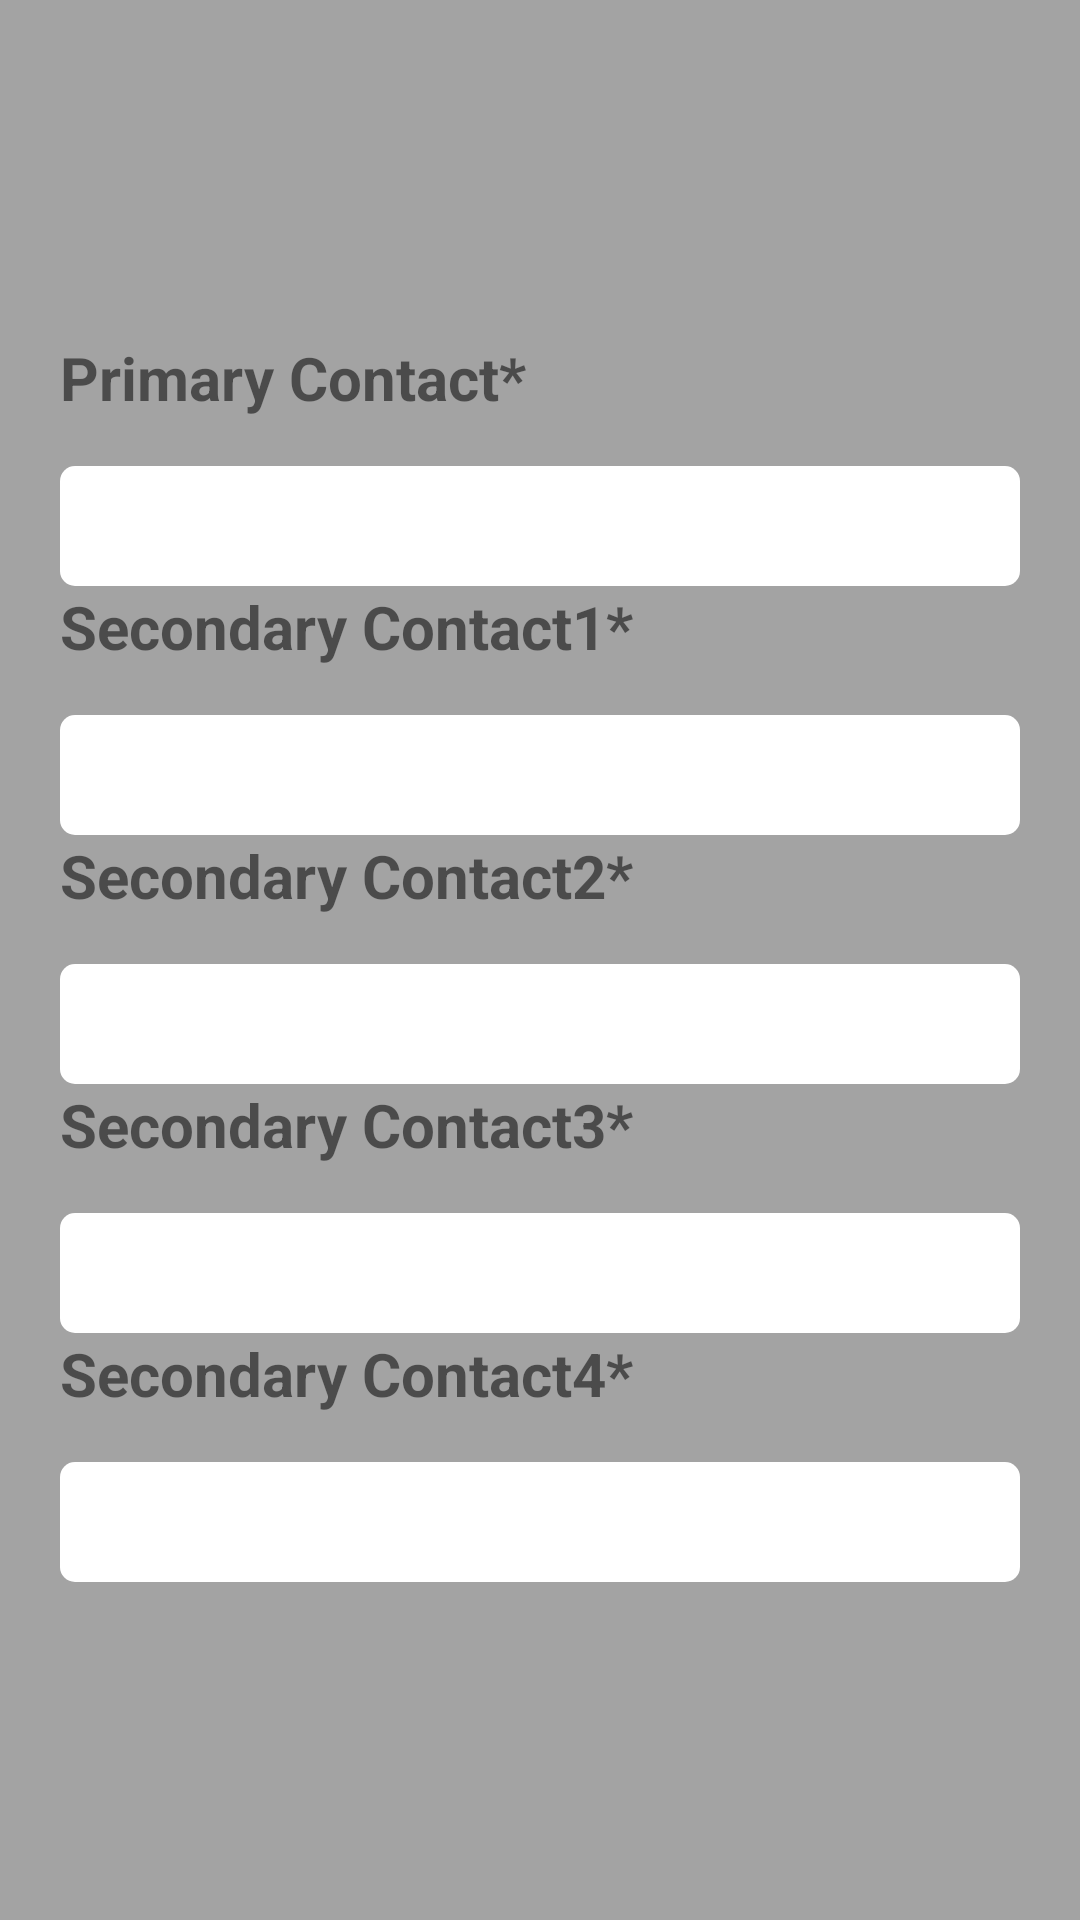

This screen was rendered from an Android layout file. Write that file and the resources it references.
<!-- AndroidManifest.xml: application theme Theme.Guardianess -->
<!-- res/layout/activity_show_contact.xml -->
<?xml version="1.0" encoding="utf-8"?>
<LinearLayout
    xmlns:android="http://schemas.android.com/apk/res/android"
    xmlns:app="http://schemas.android.com/apk/res-auto"
    xmlns:tools="http://schemas.android.com/tools"
    android:layout_width="match_parent"
    android:layout_height="match_parent"
    android:orientation="vertical"
    android:gravity="center"
    tools:context=".ShowContact"
    android:background="#A3A3A3">

    <LinearLayout
        android:layout_width="match_parent"
        android:layout_height="wrap_content"
        android:orientation="vertical"
        android:layout_marginHorizontal="20dp">

        <LinearLayout
            android:layout_width="match_parent"
            android:layout_height="wrap_content"
            android:gravity=""
            android:orientation="vertical">
            <TextView
                android:layout_width="wrap_content"
                android:layout_height="wrap_content"
                android:text="Primary Contact*"
                android:textStyle="bold"
                android:textSize="20sp"/>
            <TextView
                android:id="@+id/primaryContactTextView"
                android:layout_width="match_parent"
                android:layout_height="40dp"
                android:gravity="center_vertical"
                android:paddingHorizontal="15dp"
                android:background="@drawable/edittextbg"
                android:textSize="18sp"
                android:layout_marginTop="16dp"/>
        </LinearLayout>

        <LinearLayout
            android:layout_width="match_parent"
            android:layout_height="wrap_content"
            android:orientation="vertical">
            <TextView
                android:layout_width="wrap_content"
                android:layout_height="wrap_content"
                android:text="Secondary Contact1*"
                android:textStyle="bold"
                android:textSize="20sp"/>
            <TextView
                android:id="@+id/secondaryContact1TextView"
                android:layout_width="match_parent"
                android:layout_height="40dp"
                android:gravity="center_vertical"
                android:paddingHorizontal="15dp"
                android:background="@drawable/edittextbg"
                android:textSize="18sp"
                android:layout_marginTop="16dp"/>
        </LinearLayout>
        <LinearLayout
            android:layout_width="match_parent"
            android:layout_height="wrap_content"
            android:orientation="vertical">
            <TextView
                android:layout_width="wrap_content"
                android:layout_height="wrap_content"
                android:text="Secondary Contact2*"
                android:textStyle="bold"
                android:textSize="20sp"/>
            <TextView
                android:id="@+id/secondaryContact2TextView"
                android:layout_width="match_parent"
                android:layout_height="40dp"
                android:gravity="center_vertical"
                android:paddingHorizontal="15dp"
                android:background="@drawable/edittextbg"
                android:textSize="18sp"
                android:layout_marginTop="16dp"/>
        </LinearLayout>
        <LinearLayout
            android:layout_width="match_parent"
            android:layout_height="wrap_content"
            android:orientation="vertical">
            <TextView
                android:layout_width="wrap_content"
                android:layout_height="wrap_content"
                android:text="Secondary Contact3*"
                android:textStyle="bold"
                android:textSize="20sp"/>
            <TextView
                android:id="@+id/secondaryContact3TextView"
                android:layout_width="match_parent"
                android:layout_height="40dp"
                android:gravity="center_vertical"
                android:paddingHorizontal="15dp"
                android:background="@drawable/edittextbg"
                android:textSize="18sp"
                android:layout_marginTop="16dp"/>
        </LinearLayout>
        <LinearLayout
            android:layout_width="match_parent"
            android:layout_height="wrap_content"
            android:orientation="vertical">
            <TextView
                android:layout_width="wrap_content"
                android:layout_height="wrap_content"
                android:text="Secondary Contact4*"
                android:textStyle="bold"
                android:textSize="20sp"/>
            <TextView
                android:id="@+id/secondaryContact4TextView"
                android:layout_width="match_parent"
                android:layout_height="40dp"
                android:gravity="center_vertical"
                android:paddingHorizontal="15dp"
                android:background="@drawable/edittextbg"
                android:textSize="18sp"
                android:layout_marginTop="16dp"/>
        </LinearLayout>
    </LinearLayout>
</LinearLayout>
<!-- resources referenced by this layout -->
<resources>
  <!-- drawable edittextbg (drawable) -->
  <?xml version="1.0" encoding="utf-8"?>
  
  <shape xmlns:android="http://schemas.android.com/apk/res/android" android:shape="rectangle">
      <solid android:color="#ffff"/>
      <corners android:radius="5dp"/>
  
  </shape>
  <style name="Theme.Guardianess" parent="Theme.MaterialComponents.DayNight.NoActionBar">
          
          <item name="colorPrimary">@color/purple_500</item>
          <item name="colorPrimaryVariant">@color/purple_700</item>
          <item name="colorOnPrimary">@color/white</item>
          
          <item name="colorSecondary">@color/teal_200</item>
          <item name="colorSecondaryVariant">@color/teal_700</item>
          <item name="colorOnSecondary">@color/black</item>
          
          <item name="android:statusBarColor">?attr/colorPrimaryVariant</item>
          
      </style>
  <!-- not gathered from this repository: default colours our renderer supplied (Android Studio template values) -->
  <color name="purple_500">#FF6200EE</color>
  <color name="purple_700">#FF3700B3</color>
  <color name="teal_200">#FF03DAC5</color>
  <color name="teal_700">#FF018786</color>
  <color name="black">#FF000000</color>
  <color name="white">#FFFFFFFF</color>
</resources>
